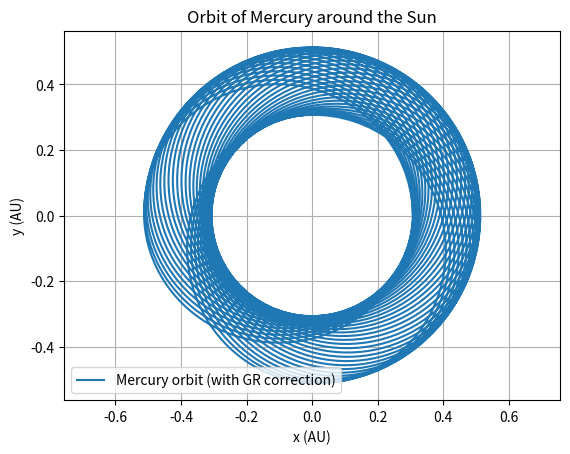

Here is the Python script that generated this plot:
# -*- coding: utf-8 -*-
"""
Created on Fri Nov  8 12:19:54 2024

[redacted]
"""

import numpy as np
import matplotlib.pyplot as plt

G = 39.478  
M = 1
c_prime = 63.239  # Modified speed of light (c/100)

x0 = 0.307  
y0 = 0      
vx0 = 0     
vy0 = 12.4375  

def derivatives(t, state, include_gr=True):
    x, y, vx, vy = state
    r = np.sqrt(x**2 + y**2)  
    
    # Newtonian accelerations
    ax = -G * M * x / r**3
    ay = -G * M * y / r**3
    
    # GR correction term
    if include_gr:
        gr_correction = -3 * G**2 * M**2 / (2 * c_prime**2 * r**4)
        ax -= gr_correction * x
        ay -= gr_correction * y
    
    return np.array([vx, vy, ax, ay])

def runge_kutta_4(derivatives, t0, initial_state, h, steps, include_gr=True):
    t = t0
    state = initial_state
    trajectory = [state[:2]]  
    
    perihelions = []  
    perihelion_angles = []  
    previous_perihelion = float('inf')  
    
    for i in range(steps):
        k1 = derivatives(t, state, include_gr)
        k2 = derivatives(t + h/2, state + h/2 * k1, include_gr)
        k3 = derivatives(t + h/2, state + h/2 * k2, include_gr)
        k4 = derivatives(t + h, state + h * k3, include_gr)
        
        # Update the state using the Runge-Kutta method
        state = state + (h/6) * (k1 + 2*k2 + 2*k3 + k4)
        t += h
        
        trajectory.append(state[:2])
    
        x, y = state[:2]
        r = np.sqrt(x**2 + y**2)
        
        # Track perihelion (minimum distance to the Sun)
        if r < previous_perihelion:
            previous_perihelion = r
        elif r > previous_perihelion:
            perihelions.append(previous_perihelion)
            
            perihelion_angle = np.arctan2(y, x)  
            perihelion_angles.append(perihelion_angle)
            
            previous_perihelion = float('inf')  
    
    # Calculate perihelion advance
    perihelion_advances = []
    for i in range(1, len(perihelion_angles)):
        delta_angle = perihelion_angles[i] - perihelion_angles[i - 1]
        
        if delta_angle < 0:
            delta_angle += 2 * np.pi
        
        perihelion_advances.append(delta_angle)  
    
    return np.array(trajectory), perihelions, perihelion_advances

initial_state = np.array([x0, y0, vx0, vy0])

t0 = 0
t_end = 10
h = 1/365  
steps = int((t_end - t0) / h)

trajectory, perihelions, perihelion_advances = runge_kutta_4(derivatives, t0, initial_state, h, steps, include_gr=True)

plt.figure()
plt.plot(trajectory[:, 0], trajectory[:, 1], label='Mercury orbit (with GR correction)')
plt.xlabel('x (AU)')
plt.ylabel('y (AU)')
plt.title('Orbit of Mercury around the Sun')
plt.grid()
plt.legend()
plt.axis('equal')
plt.show()

if len(perihelion_advances) > 0:
    average_advance = np.mean(perihelion_advances)  
    print(f"Average perihelion advance per revolution: {average_advance:.6f} radians")
else:
    print("Not enough perihelion data to calculate advance.")












        

        
        
        
    
    


    
